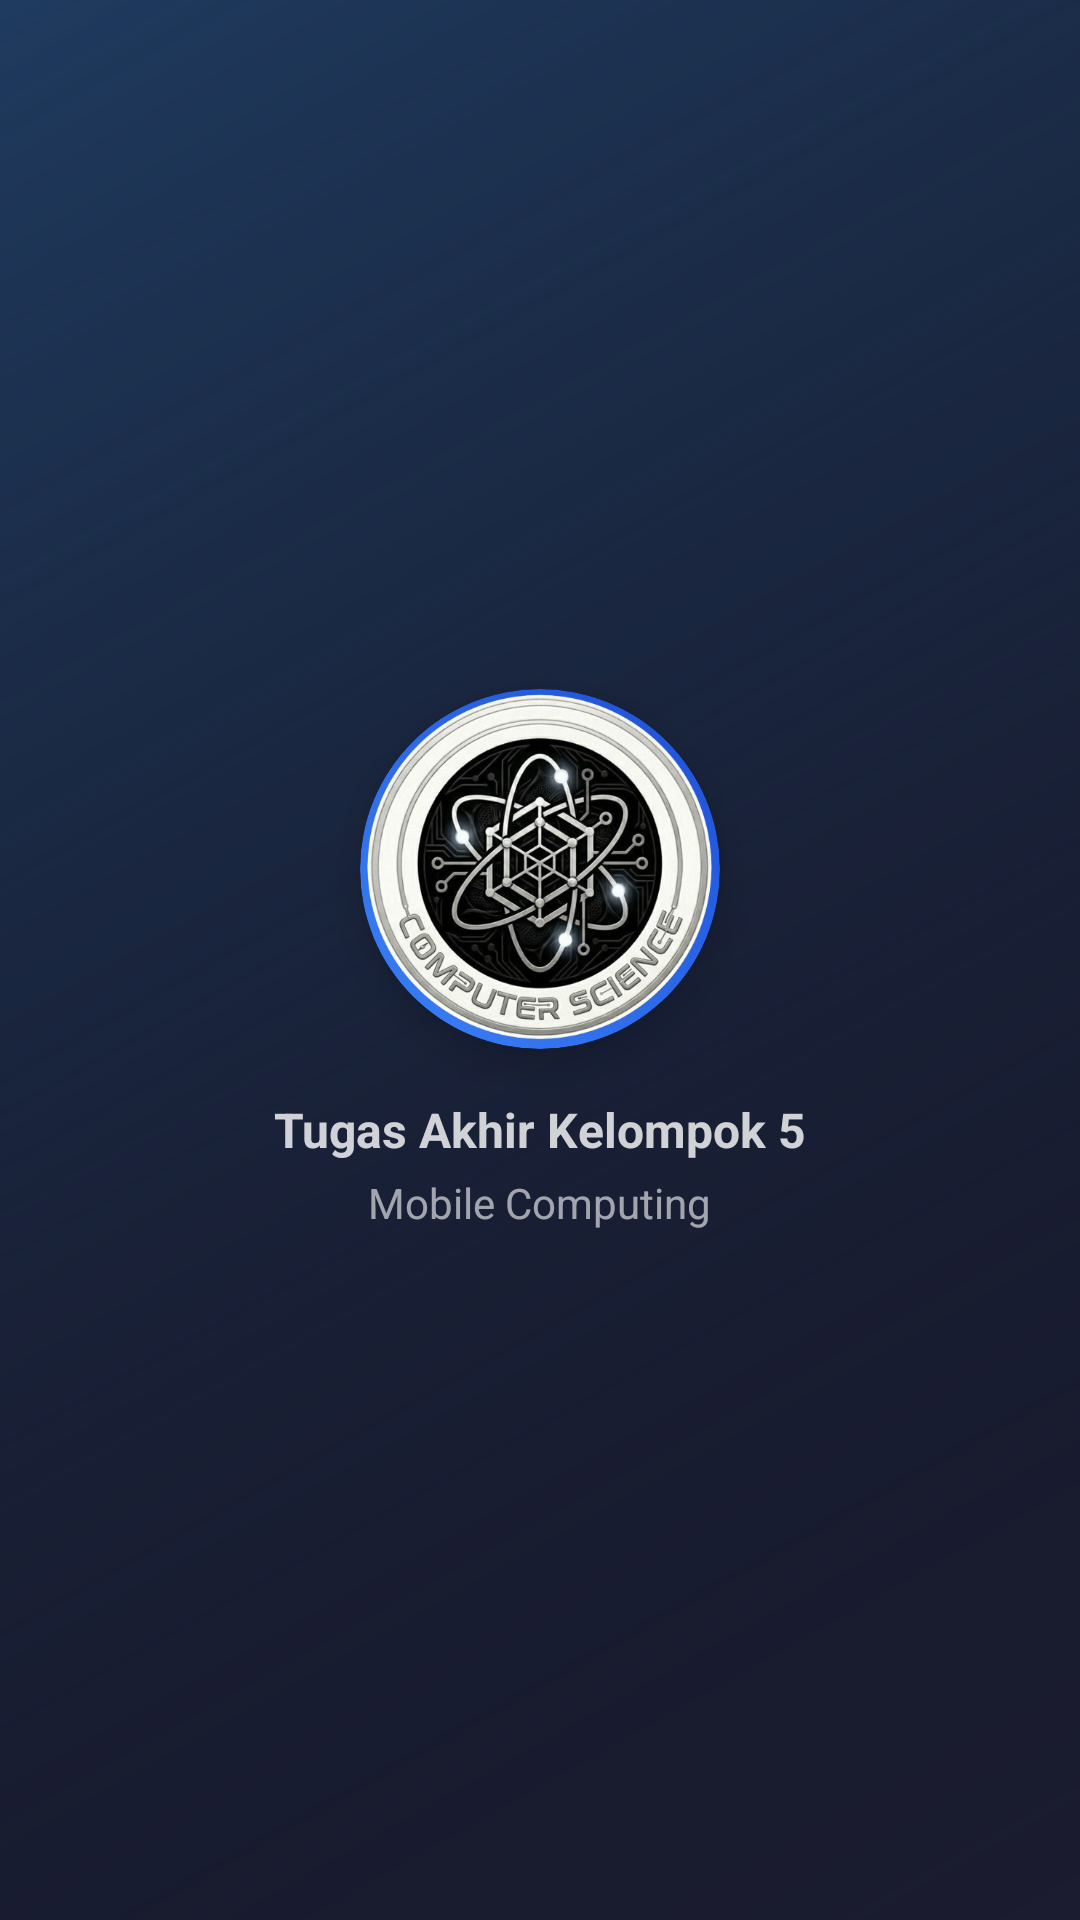

This screen was rendered from an Android layout file. Write that file and the resources it references.
<!-- AndroidManifest.xml: activity theme Theme.TugasAkhirKelompok5MC -->
<!-- res/layout/activity_splash.xml -->
<?xml version="1.0" encoding="utf-8"?>
<FrameLayout xmlns:android="http://schemas.android.com/apk/res/android"
    android:layout_width="match_parent"
    android:layout_height="match_parent"
    android:background="@drawable/bg_gradient_background">

    <LinearLayout
        android:layout_width="match_parent"
        android:layout_height="match_parent"
        android:gravity="center"
        android:orientation="vertical">

        <ImageView
            android:id="@+id/splashLogo"
            android:layout_width="120dp"
            android:layout_height="120dp"
            android:background="@drawable/bg_circle_logo"
            android:clipToOutline="true"
            android:contentDescription="Logo Kelas"
            android:elevation="8dp"
            android:outlineProvider="background"
            android:scaleType="centerCrop"
            android:src="@drawable/logo_kelas" />

        <TextView
            android:id="@+id/splashTitle"
            android:layout_width="wrap_content"
            android:layout_height="wrap_content"
            android:layout_marginTop="@dimen/margin_large"
            android:alpha="0.8"
            android:text="Tugas Akhir Kelompok 5"
            android:textColor="@color/text_on_primary"
            android:textSize="@dimen/text_medium"
            android:textStyle="bold" />

        <TextView
            android:id="@+id/splashSubtitle"
            android:layout_width="wrap_content"
            android:layout_height="wrap_content"
            android:layout_marginTop="@dimen/margin_small"
            android:alpha="0.6"
            android:text="Mobile Computing"
            android:textColor="@color/text_on_primary"
            android:textSize="@dimen/text_xsmall" />

    </LinearLayout>

</FrameLayout>
<!-- resources referenced by this layout -->
<resources>
  <color name="text_on_primary">#FFFFFF</color>
  <dimen name="margin_large">16dp</dimen>
  <dimen name="margin_small">4dp</dimen>
  <dimen name="text_medium">16sp</dimen>
  <dimen name="text_xsmall">14sp</dimen>
  <!-- drawable bg_circle_logo (drawable) -->
  <?xml version="1.0" encoding="utf-8"?>
  <shape xmlns:android="http://schemas.android.com/apk/res/android"
      android:shape="oval">
      <gradient
          android:startColor="#3B82F6"
          android:endColor="#1D4ED8"
          android:angle="45" />
      <size android:width="80dp" android:height="80dp" />
  </shape>
  <!-- drawable bg_gradient_background (drawable) -->
  <?xml version="1.0" encoding="utf-8"?>
  <layer-list xmlns:android="http://schemas.android.com/apk/res/android">
      
      <item>
          <shape>
              <gradient
                  android:startColor="#0B1120"
                  android:endColor="#111827"
                  android:angle="135" />
          </shape>
      </item>
      
      <item>
          <shape>
              <gradient
                  android:startColor="#1E3A5F"
                  android:endColor="#00000000"
                  android:angle="315" />
          </shape>
      </item>
      
      <item>
          <shape>
              <gradient
                  android:startColor="#1A1B2F"
                  android:endColor="#00000000"
                  android:angle="135" />
          </shape>
      </item>
  </layer-list>
  <!-- drawable logo_kelas: png bitmap (drawable, 346245 bytes) -->
  <style name="Theme.TugasAkhirKelompok5MC" parent="Base.Theme.TugasAkhirKelompok5MC" />
  <style name="Base.Theme.TugasAkhirKelompok5MC" parent="Theme.Material3.DayNight.NoActionBar">
          <item name="colorPrimary">@color/primary</item>
          <item name="colorOnPrimary">@color/text_on_primary</item>
          <item name="android:statusBarColor">@color/bg_base_start</item>
          <item name="android:navigationBarColor">@color/bg_base_start</item>
      </style>
  <color name="primary">#3B82F6</color>
  <color name="bg_base_start">#0B1120</color>
</resources>
